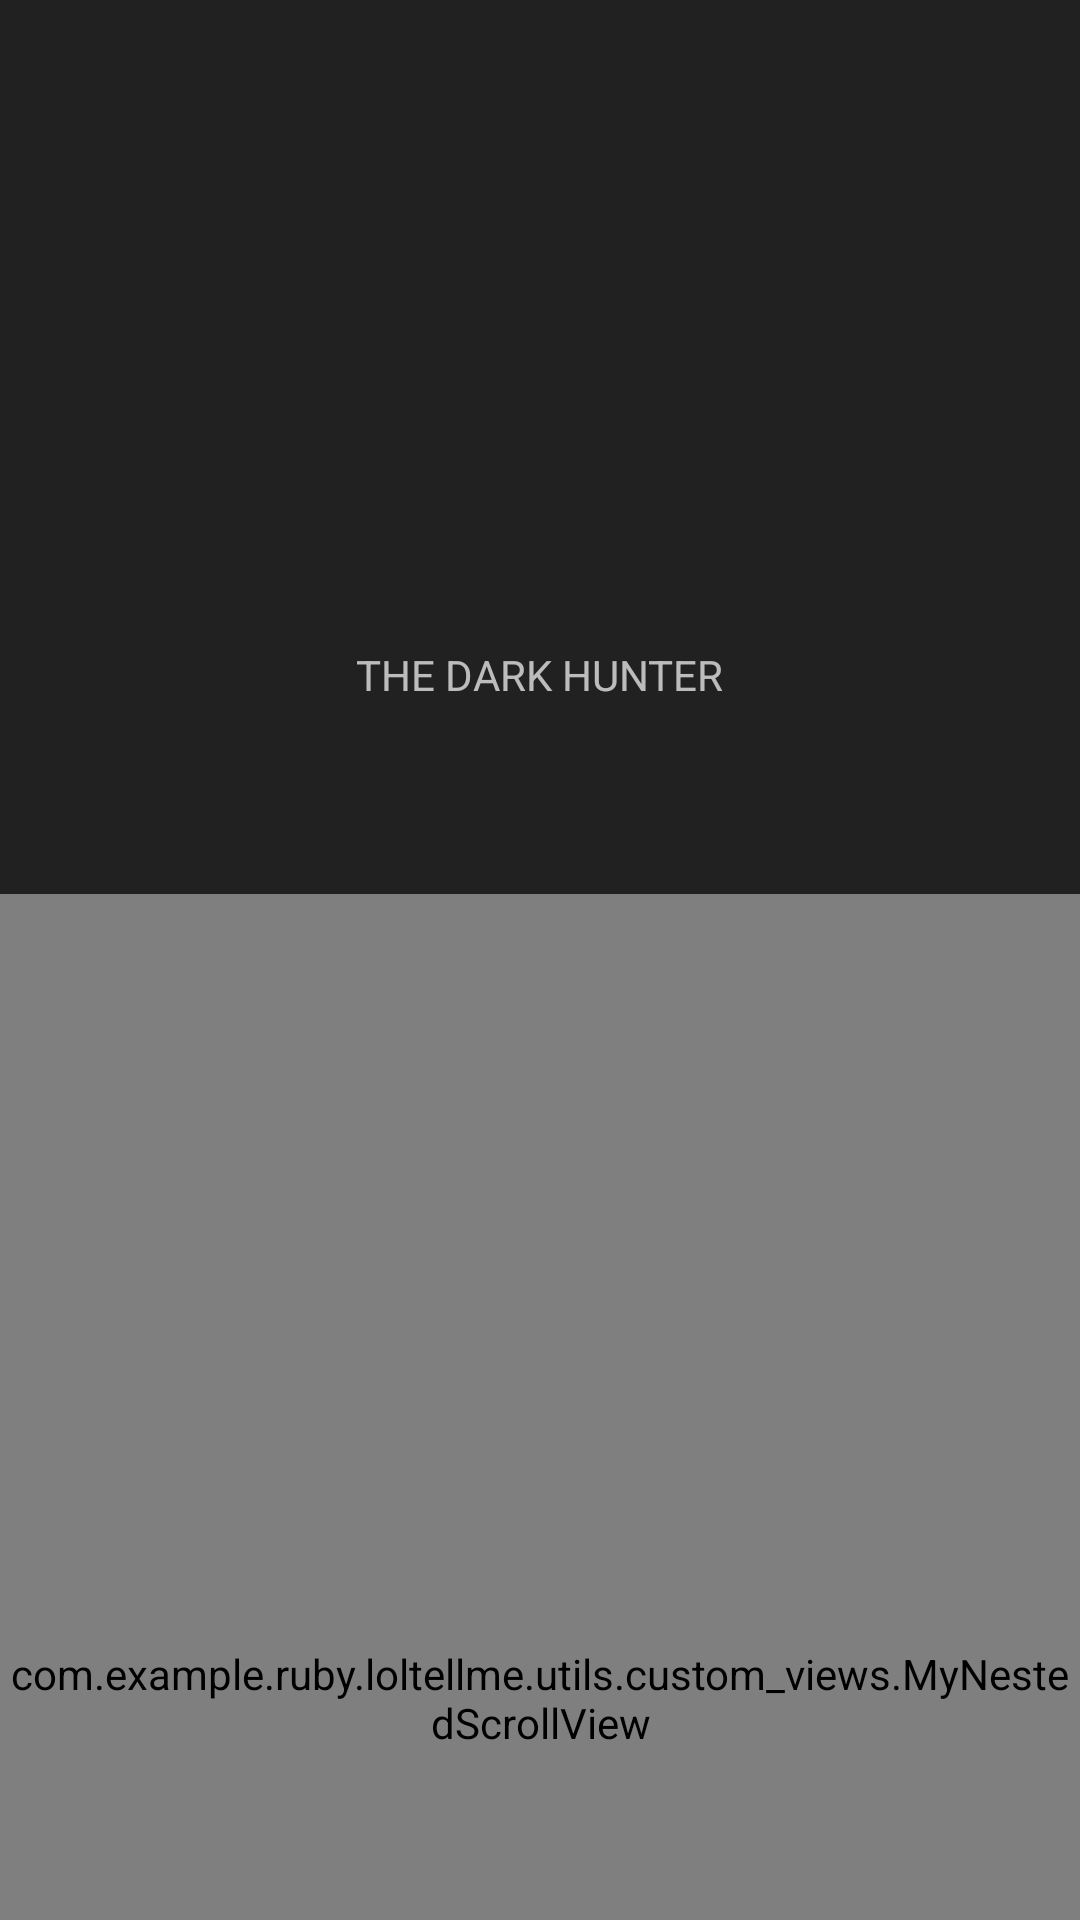

Reconstruct the res/layout file that produces this screen, plus the resources it refers to.
<!-- AndroidManifest.xml: activity theme LolTheme.NoActionbar -->
<!-- res/layout/activity_champion_detail.xml -->
<android.support.design.widget.CoordinatorLayout xmlns:android="http://schemas.android.com/apk/res/android"
    xmlns:app="http://schemas.android.com/apk/res-auto"
    xmlns:tools="http://schemas.android.com/tools"
    android:layout_width="match_parent"
    android:layout_height="match_parent"
    android:fitsSystemWindows="true"
    tools:context="com.example.ruby.loltellme.ui.activities.ChampionDetailActivity">

    <com.example.ruby.loltellme.utils.custom_views.MyNestedScrollView
        android:id="@+id/scroll"
        android:layout_width="match_parent"
        android:layout_height="match_parent"
        app:layout_behavior="@string/appbar_scrolling_view_behavior"
        android:clipToPadding="false"
        android:background="@android:color/holo_red_light">

        <com.example.ruby.loltellme.utils.custom_views.WrapContentHeightViewPager
            android:id="@+id/pager"
            android:layout_width="match_parent"
            android:layout_height="wrap_content"
            android:clipToPadding="true"/>

    </com.example.ruby.loltellme.utils.custom_views.MyNestedScrollView>

    <android.support.design.widget.AppBarLayout
        android:id="@+id/app_bar_layout"
        android:layout_width="match_parent"
        android:layout_height="wrap_content"
        android:theme="@style/ThemeOverlay.AppCompat.Dark.ActionBar"
        android:fitsSystemWindows="true">

        <android.support.design.widget.CollapsingToolbarLayout
            android:id="@+id/collapsing_toolbar"
            android:layout_width="match_parent"
            android:layout_height="match_parent"
            app:layout_scrollFlags="scroll|exitUntilCollapsed"
            app:contentScrim="?attr/colorPrimary"
            app:expandedTitleTextAppearance="@android:style/TextAppearance.Small"
            app:expandedTitleMarginStart="0dp"
            app:expandedTitleMarginEnd="0dp"
            android:fitsSystemWindows="true">

            <ImageView
                android:id="@+id/iv_champion"
                android:layout_width="match_parent"
                android:layout_height="@dimen/toolbar_parallax_height"
                android:src="@drawable/find"
                android:fitsSystemWindows="true"
                app:layout_collapseMode="parallax"
                android:scaleType="centerCrop"/>

            <FrameLayout
                android:layout_width="match_parent"
                android:layout_height="wrap_content"
                android:layout_gravity="bottom">

                <TextView
                    android:id="@+id/tv_title"
                    android:layout_width="wrap_content"
                    android:layout_height="wrap_content"
                    android:text="the dark hunter"
                    android:layout_marginEnd="@dimen/cd_iv_size"
                    android:layout_marginStart="@dimen/cd_iv_size"
                    android:layout_gravity="center"
                    android:singleLine="true"
                    android:textAllCaps="true"/>

                <ImageView
                    android:id="@+id/iv_special"
                    android:layout_width="@dimen/cd_iv_size"
                    android:layout_height="@dimen/cd_iv_size"
                    android:layout_gravity="end"/>
            </FrameLayout>

            <android.support.v7.widget.Toolbar
                android:id="@+id/toolbar"
                android:layout_width="match_parent"
                android:layout_height="?attr/actionBarSize"
                android:background="@android:color/transparent"
                app:popupTheme="@style/ThemeOverlay.AppCompat.Light"
                app:layout_collapseMode="pin"
                app:layout_scrollFlags="scroll|enterAlways"/>

        </android.support.design.widget.CollapsingToolbarLayout>

        <android.support.design.widget.TabLayout
            android:id="@+id/tab_layout"
            android:layout_width="match_parent"
            android:layout_height="wrap_content"
            app:tabMode="fixed"/>
    </android.support.design.widget.AppBarLayout>

</android.support.design.widget.CoordinatorLayout>
<!-- resources referenced by this layout -->
<resources>
  <dimen name="cd_iv_size">50dp</dimen>
  <dimen name="toolbar_parallax_height">250dp</dimen>
  <style name="LolTheme.NoActionbar" parent="LolTheme">
          <item name="windowActionBar">false</item>
          <item name="windowNoTitle">true</item>
      </style>
  <style name="LolTheme" parent="Theme.AppCompat">
          <item name="colorPrimary">@color/colorPrimary</item>
          <item name="colorPrimaryDark">@color/colorPrimaryDark</item>
          <item name="colorAccent">@color/colorAccent</item>
          <item name="android:windowBackground">@color/windowColor</item>
          <item name="android:colorBackground">@color/windowColor</item>
          <item name="android:textColorPrimary">@color/text_primary</item>
          <item name="android:textColorSecondary">@color/text_secondary</item>
          <item name="android:textColorHint">@color/text_disabled</item>
  
          <item name="android:spinnerDropDownItemStyle">@style/SpinnerItemStyle</item>
      </style>
  <color name="colorPrimary">#212121</color>
  <color name="colorPrimaryDark">#000000</color>
  <color name="colorAccent">#536DFE</color>
  <color name="windowColor">#303030</color>
  <color name="text_primary">#FFFFFF</color>
  <color name="text_secondary">#B3FFFFFF</color>
  <color name="text_disabled">#88FFFFFF</color>
  <style name="SpinnerItemStyle" parent="@android:style/Widget.Holo.DropDownItem.Spinner">
          <item name="android:textColor">@color/text_secondary</item>
      </style>
</resources>
